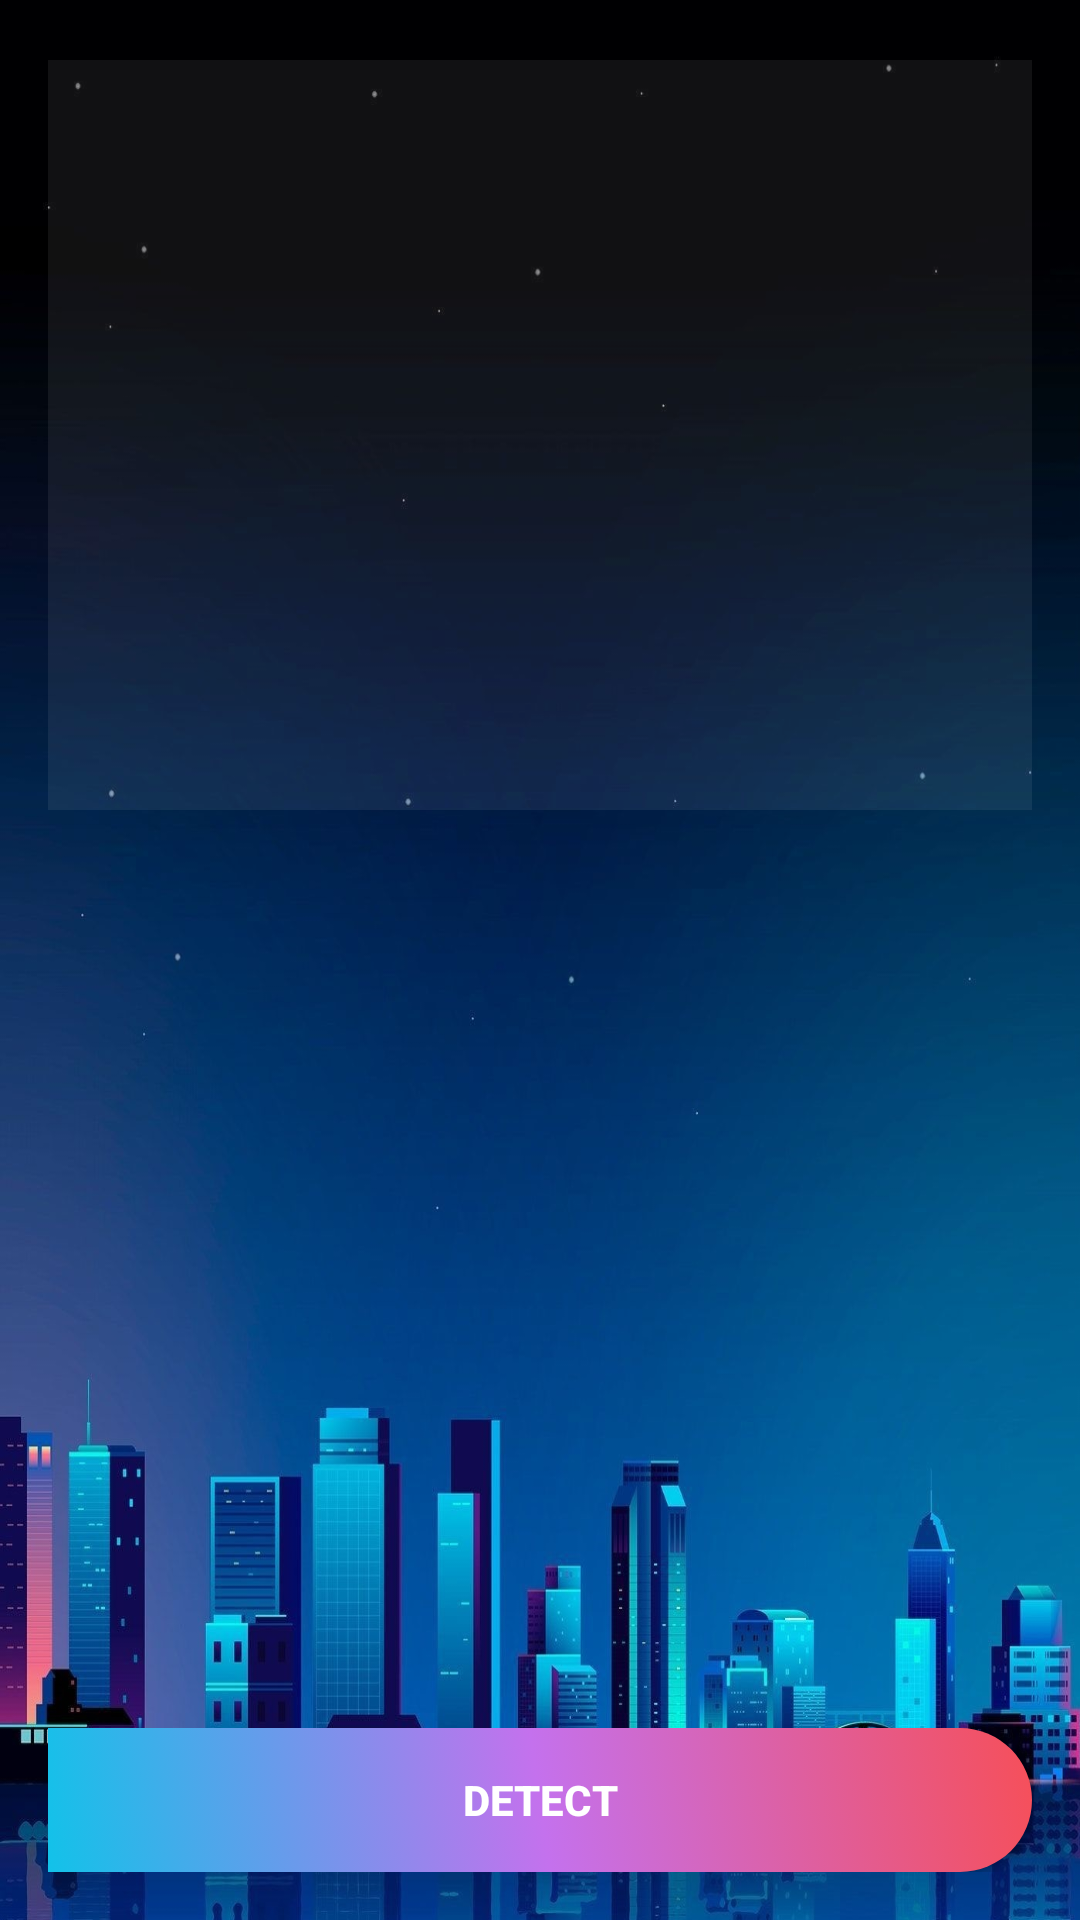

Reconstruct the res/layout file that produces this screen, plus the resources it refers to.
<!-- AndroidManifest.xml: application theme AppTheme -->
<!-- res/layout/activity_text_detect.xml -->
<?xml version="1.0" encoding="utf-8"?>
<RelativeLayout xmlns:android="http://schemas.android.com/apk/res/android"
	xmlns:tools="http://schemas.android.com/tools"
	android:layout_width="match_parent"
	android:layout_height="match_parent"
	tools:context=".TextActivity"
	android:background="@drawable/back3">

	<ScrollView
		android:layout_width="match_parent"
		android:layout_height="match_parent"
		android:layout_above="@+id/section_bottom">

		<LinearLayout
			android:layout_width="match_parent"
			android:layout_height="wrap_content"
			android:orientation="vertical"
			tools:ignore="UseCompoundDrawables">

			<ImageView
				android:id="@+id/image_view"
				android:layout_width="match_parent"
				android:layout_height="250dp"
				android:layout_marginHorizontal="16dp"
				android:layout_marginTop="20dp"
				android:contentDescription="@string/app_name"
				android:background="#11ffffff"/>

			<TextView
				android:id="@+id/text_view"
				android:layout_width="match_parent"
				android:layout_height="wrap_content"
				android:textColor="@color/w"
				android:layout_marginHorizontal="16dp"
				android:layout_marginTop="@dimen/margin_default"
				android:textAppearance="@style/TextAppearance.AppCompat.Medium"
				android:textStyle="bold" />

		</LinearLayout>

	</ScrollView>

	<LinearLayout
		android:id="@+id/section_bottom"
		android:layout_width="match_parent"
		android:layout_height="wrap_content"
		android:layout_alignParentBottom="true"
		android:orientation="horizontal"
		android:paddingHorizontal="16dp"
		android:paddingBottom="16dp">

		<Button
			android:id="@+id/btn_device"
			style="@style/CustomButton"
			android:background="@drawable/home"
			android:text="DETECT"
			android:textColor="@color/w"
			android:textStyle="bold"/>

	</LinearLayout>

</RelativeLayout>
<!-- resources referenced by this layout -->
<resources>
  <color name="w">#ffffff</color>
  <!-- drawable back3: jpg bitmap (drawable-xxhdpi, 201643 bytes) -->
  <!-- drawable home (drawable) -->
  <?xml version="1.0" encoding="utf-8"?>
  <selector xmlns:android="http://schemas.android.com/apk/res/android">
  <item>
      <shape>
          <corners android:bottomRightRadius="30dp" android:topRightRadius="30dp"/>
          <gradient
              android:angle="45"
              android:startColor="#12c2e9"
              android:centerColor="#c471ed"
              android:endColor="#f64f59"/>
      </shape>
  </item>
  </selector>
  <string name="app_name">MML</string>
  <style name="CustomButton">
  		<item name="android:layout_weight">1</item>
  		<item name="android:layout_width">0dp</item>
  		<item name="android:layout_height">wrap_content</item>
  	</style>
  <style name="AppTheme" parent="Theme.AppCompat.Light.DarkActionBar">
  		<item name="colorPrimary">@color/colorPrimary</item>
  		<item name="colorPrimaryDark">@color/colorPrimaryDark</item>
  		<item name="colorAccent">@color/colorAccent</item>
  	</style>
  <color name="colorPrimary">#000002</color>
  <color name="colorPrimaryDark">#000002</color>
  <color name="colorAccent">#000002</color>
</resources>
